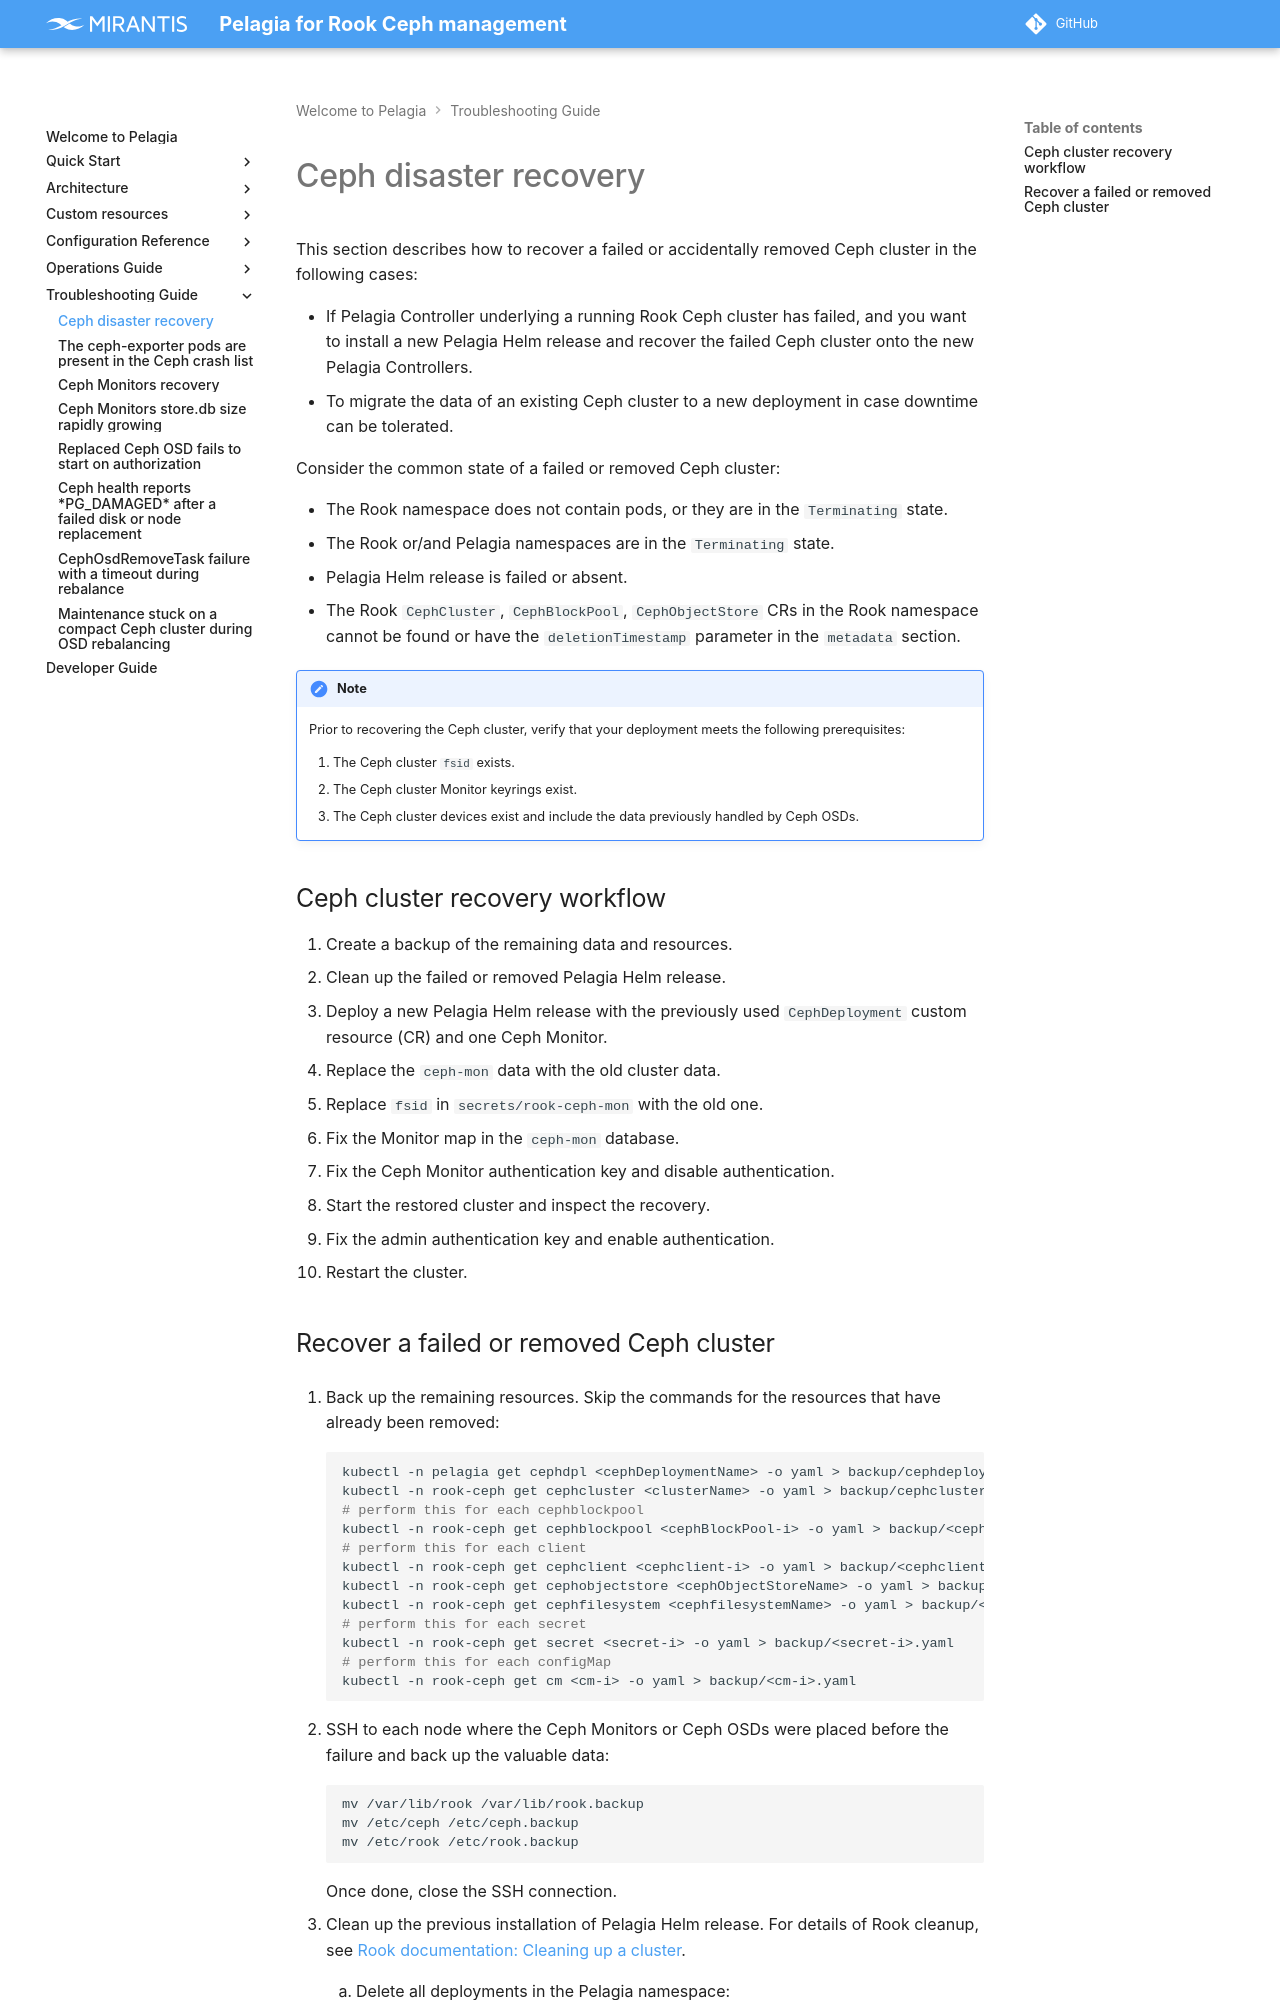

repository: Mirantis/pelagia · page: 1.x/troubleshoot/ceph-disaster-recover/index.html · generator: mkdocs

---
description: How to recover failed or accidentally removed Ceph cluster using disaster recovery procedures.
keywords: ceph, ceph disaster recovery, ceph cluster recovery, ceph monitor recovery,
  ceph osd recovery, ceph authentication, rook ceph cluster
---

<a id="ceph-disaster-recover-ceph-disaster-recovery"></a>

# Ceph disaster recovery

This section describes how to recover a failed or accidentally removed Ceph
cluster in the following cases:

* If Pelagia Controller underlying a running Rook Ceph cluster has failed, and you
  want to install a new Pelagia Helm release and recover the failed
  Ceph cluster onto the new Pelagia Controllers.
* To migrate the data of an existing Ceph cluster to a new deployment in case
  downtime can be tolerated.

Consider the common state of a failed or removed Ceph cluster:

* The Rook namespace does not contain pods, or they are in the `Terminating` state.
* The Rook or/and Pelagia namespaces are in the `Terminating` state.
* Pelagia Helm release is failed or absent.
* The Rook `CephCluster`, `CephBlockPool`, `CephObjectStore` CRs in the
  Rook namespace cannot be found or have the `deletionTimestamp` parameter in the `metadata` section.

!!! note

    Prior to recovering the Ceph cluster, verify that your deployment meets the following prerequisites:

    1. The Ceph cluster `fsid` exists.
    2. The Ceph cluster Monitor keyrings exist.
    3. The Ceph cluster devices exist and include the data previously handled by
       Ceph OSDs.

## Ceph cluster recovery workflow

1. Create a backup of the remaining data and resources.
2. Clean up the failed or removed Pelagia Helm release.
3. Deploy a new Pelagia Helm release with the previously used `CephDeployment` custom resource (CR)
   and one Ceph Monitor.
4. Replace the `ceph-mon` data with the old cluster data.
5. Replace `fsid` in `secrets/rook-ceph-mon` with the old one.
6. Fix the Monitor map in the `ceph-mon` database.
7. Fix the Ceph Monitor authentication key and disable authentication.
8. Start the restored cluster and inspect the recovery.
9. Fix the admin authentication key and enable authentication.
10. Restart the cluster.
